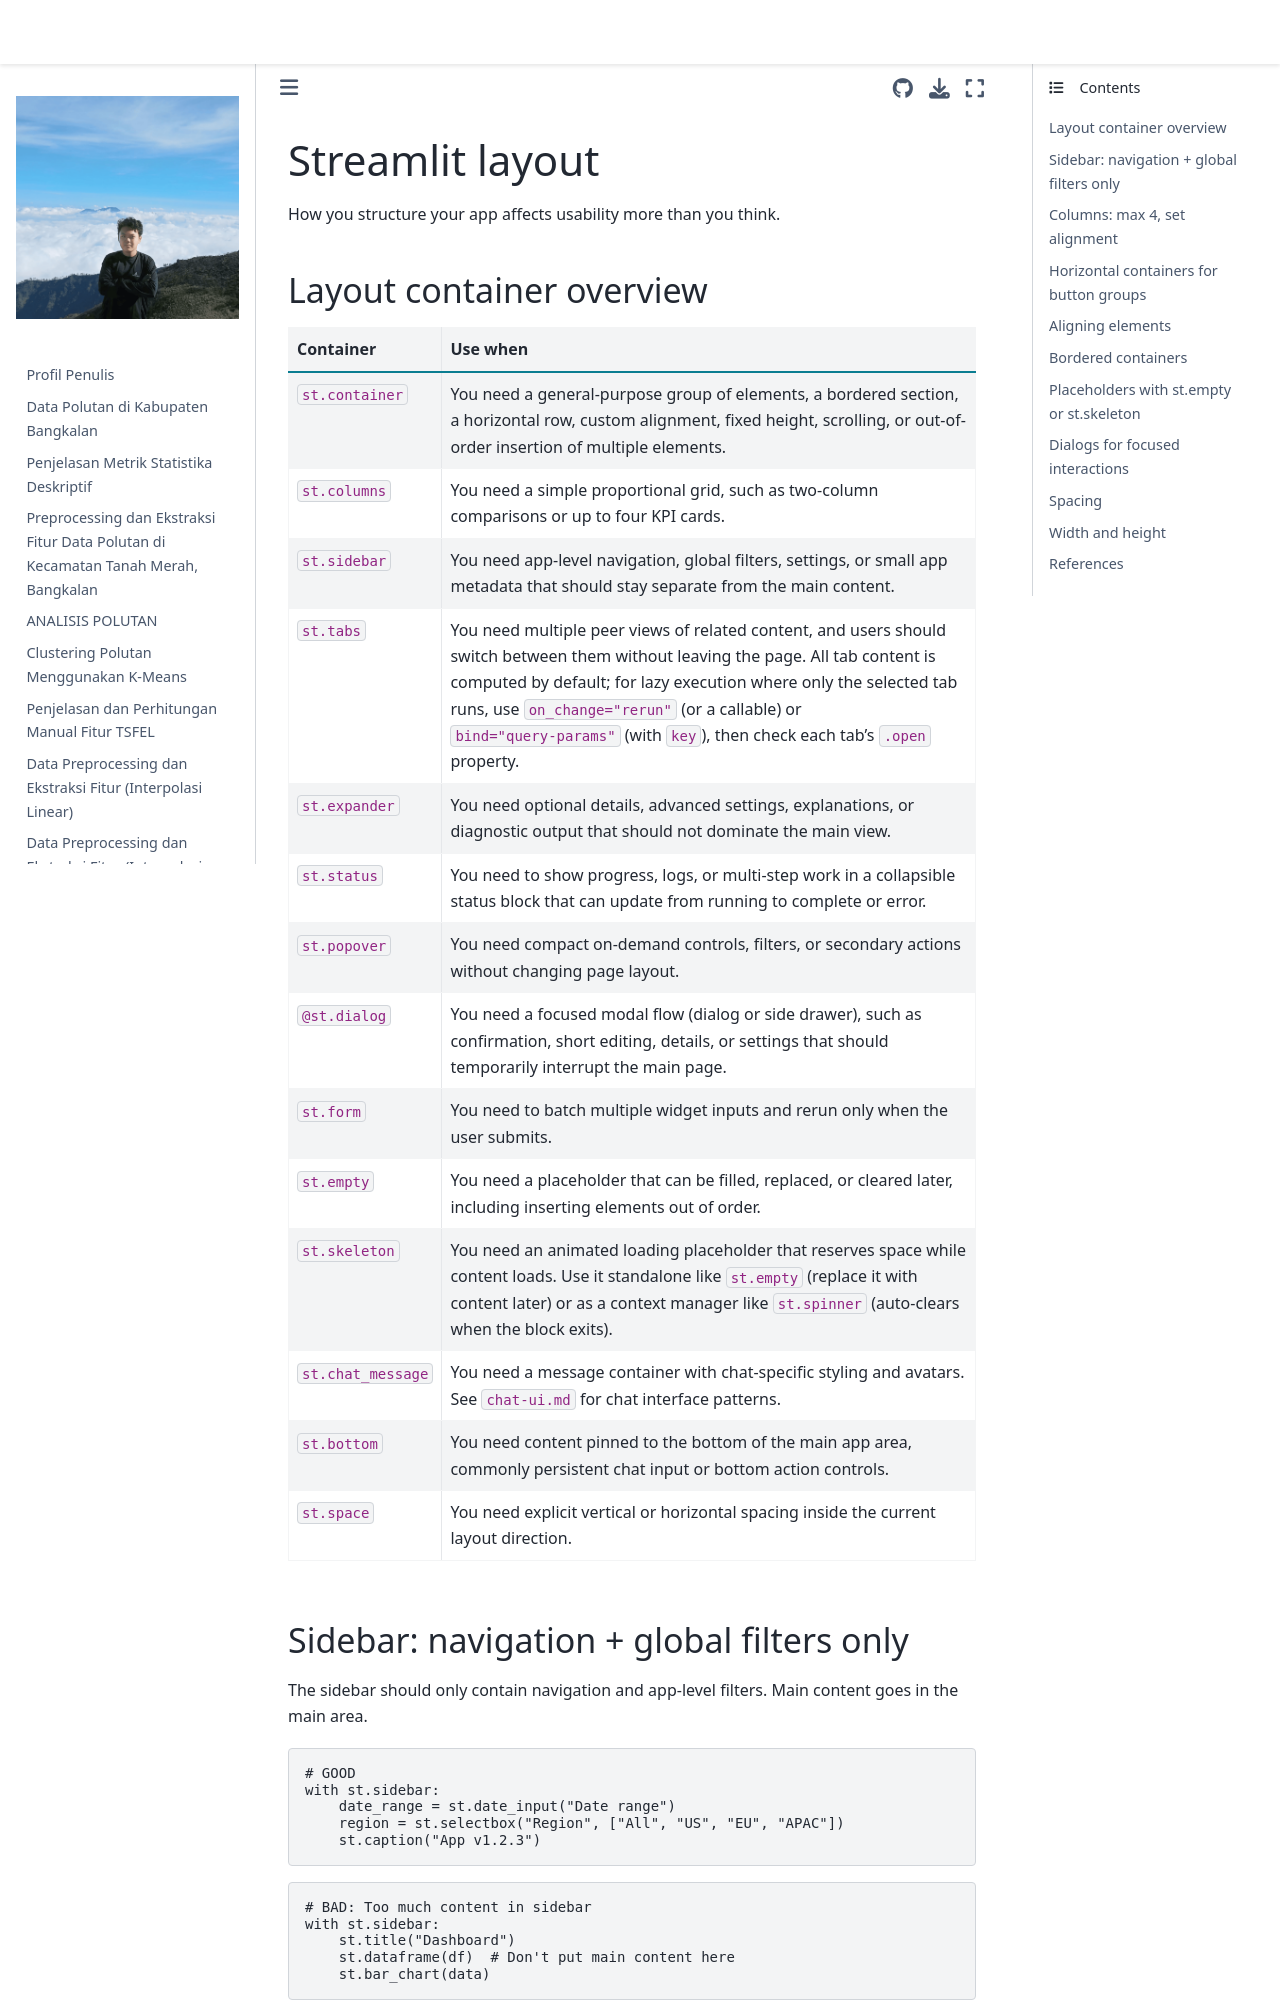

repository: 4212hz/PSD · page: streamlit_lulc_deploy/.venv/Lib/site-packages/streamlit/.agents/skills/developing-with-streamlit/references/layouts.html · generator: jekyll

# Streamlit layout

How you structure your app affects usability more than you think.

## Layout container overview

| Container         | Use when                                                                                                                                                                                                                                                                                    |
| ----------------- | ------------------------------------------------------------------------------------------------------------------------------------------------------------------------------------------------------------------------------------------------------------------------------------------- |
| `st.container`    | You need a general-purpose group of elements, a bordered section, a horizontal row, custom alignment, fixed height, scrolling, or out-of-order insertion of multiple elements.                                                                                                              |
| `st.columns`      | You need a simple proportional grid, such as two-column comparisons or up to four KPI cards.                                                                                                                                                                                                |
| `st.sidebar`      | You need app-level navigation, global filters, settings, or small app metadata that should stay separate from the main content.                                                                                                                                                             |
| `st.tabs`         | You need multiple peer views of related content, and users should switch between them without leaving the page. All tab content is computed by default; for lazy execution where only the selected tab runs, use `on_change="rerun"` (or a callable) or `bind="query-params"` (with `key`), then check each tab's `.open` property. |
| `st.expander`     | You need optional details, advanced settings, explanations, or diagnostic output that should not dominate the main view.                                                                                                                                                                    |
| `st.status`       | You need to show progress, logs, or multi-step work in a collapsible status block that can update from running to complete or error.                                                                                                                                                        |
| `st.popover`      | You need compact on-demand controls, filters, or secondary actions without changing page layout.                                                                                                                                                                                            |
| `@st.dialog`      | You need a focused modal flow (dialog or side drawer), such as confirmation, short editing, details, or settings that should temporarily interrupt the main page.                                                                                                                            |
| `st.form`         | You need to batch multiple widget inputs and rerun only when the user submits.                                                                                                                                                                                                              |
| `st.empty`        | You need a placeholder that can be filled, replaced, or cleared later, including inserting elements o
